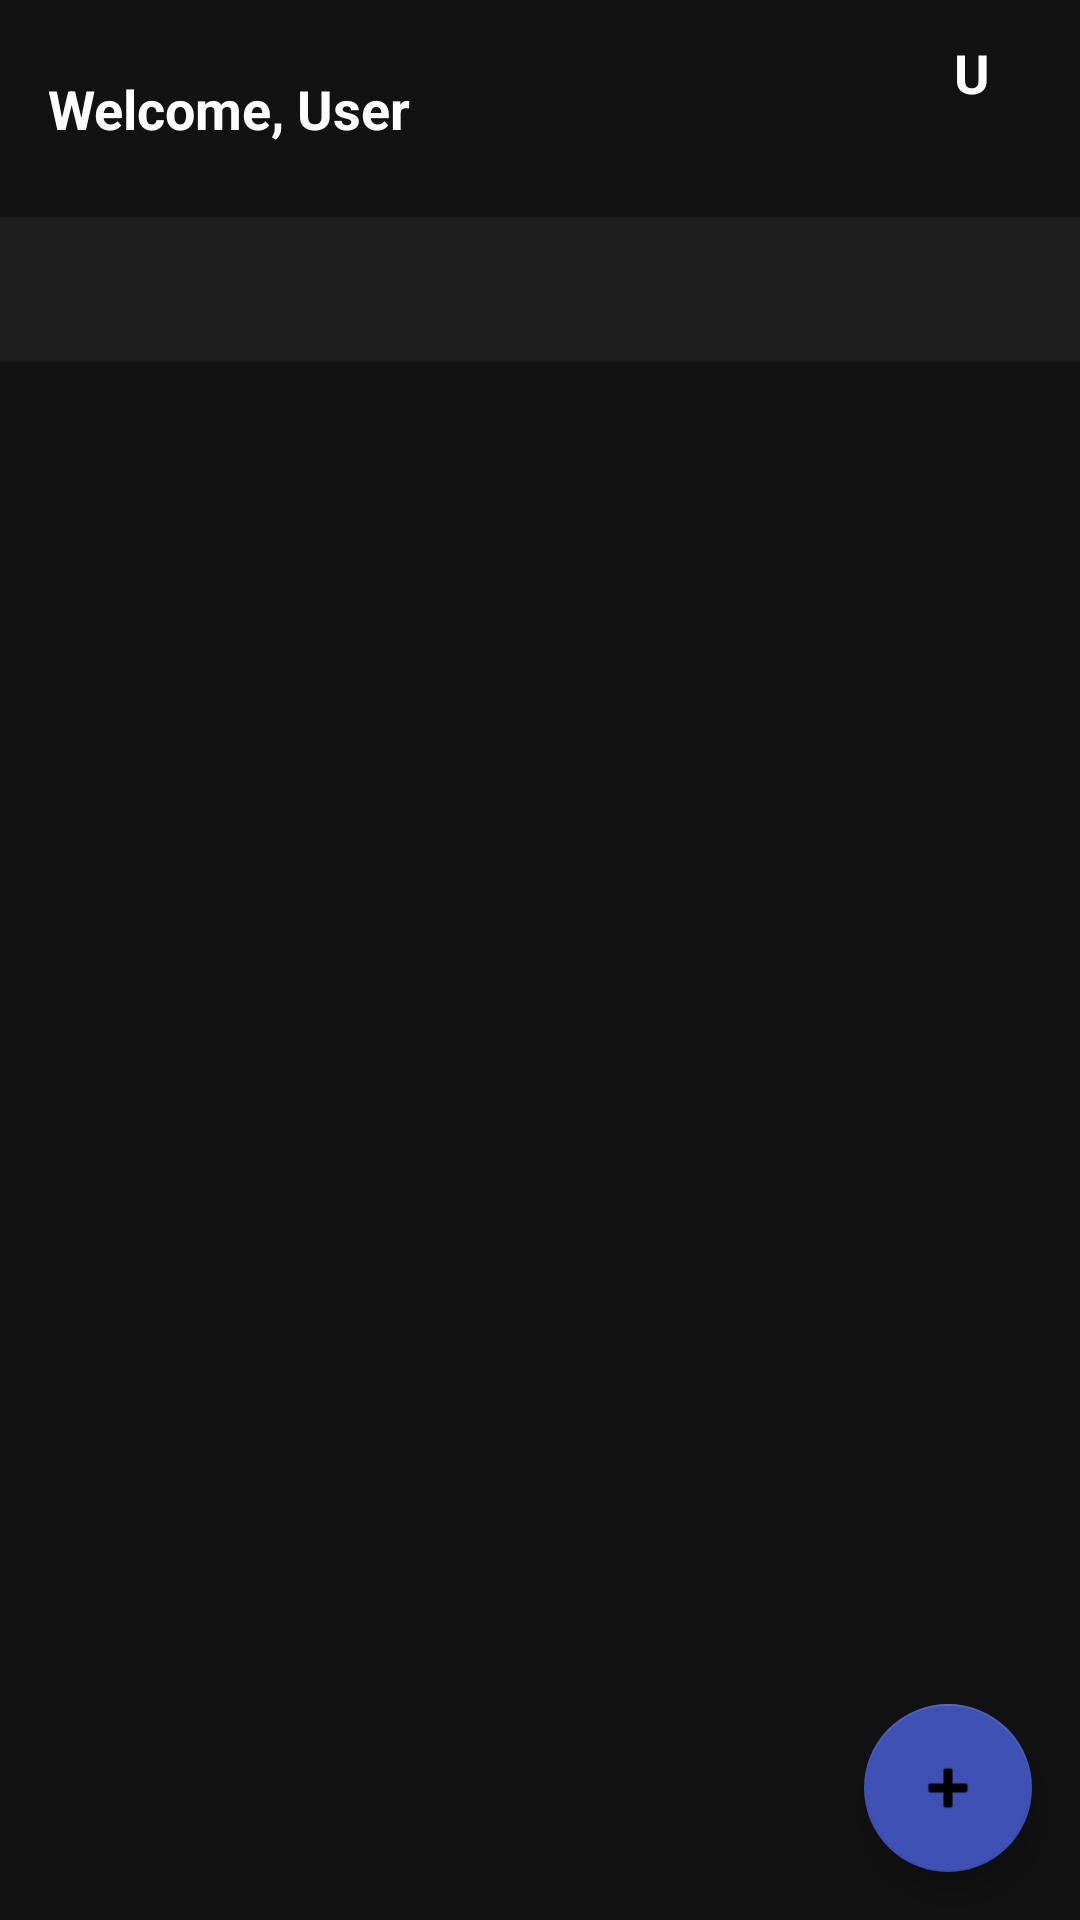

This screen was rendered from an Android layout file. Write that file and the resources it references.
<!-- AndroidManifest.xml: application theme Theme.MoneySplit -->
<!-- res/layout/home.xml -->
<?xml version="1.0" encoding="utf-8"?>
<androidx.constraintlayout.widget.ConstraintLayout xmlns:android="http://schemas.android.com/apk/res/android"
    xmlns:app="http://schemas.android.com/apk/res-auto"
    xmlns:tools="http://schemas.android.com/tools"
    android:layout_width="match_parent"
    android:layout_height="match_parent"
    android:background="#121212"
    android:fitsSystemWindows="true"
    tools:context=".Home">

    

    
    <TextView
        android:id="@+id/usernameHead"
        android:layout_width="0dp"
        android:layout_height="wrap_content"
        android:layout_marginStart="16dp"
        android:layout_marginTop="24dp"
        android:text="Welcome, User"
        android:textColor="#FFFFFF"
        android:textSize="18sp"
        android:textStyle="bold"
        app:layout_constraintEnd_toStartOf="@+id/profileInitial"
        app:layout_constraintHorizontal_bias="0"
        app:layout_constraintStart_toStartOf="parent"
        app:layout_constraintTop_toTopOf="parent" />

    
    <TextView
        android:id="@+id/profileInitial"
        android:layout_width="40dp"
        android:layout_height="40dp"
        android:layout_marginEnd="16dp"
        android:background="@drawable/circle_background"
        android:gravity="center"
        android:text="U"
        android:textColor="#FFFFFF"
        android:textSize="18sp"
        android:textStyle="bold"
        app:layout_constraintEnd_toEndOf="parent"
        app:layout_constraintTop_toTopOf="parent"
        app:layout_constraintBottom_toBottomOf="@+id/usernameHead" />

    
    <LinearLayout
        android:id="@+id/dropdownMenu"
        android:layout_width="wrap_content"
        android:layout_height="wrap_content"
        android:orientation="vertical"
        android:visibility="gone"
        android:background="@drawable/dropdown_background"
        android:padding="8dp"
        android:layout_marginTop="4dp"
        app:layout_constraintEnd_toEndOf="@id/profileInitial"
        app:layout_constraintTop_toBottomOf="@id/profileInitial">

        <Button
            android:id="@+id/logoutButton"
            android:layout_width="wrap_content"
            android:layout_height="wrap_content"
            android:text="Logout"
            android:backgroundTint="#B00020"
            android:textColor="#FFFFFF"
            android:textSize="14sp" />

        <Button
            android:id="@+id/viewProfileButton"
            android:layout_width="wrap_content"
            android:layout_height="wrap_content"
            android:text="View Profile"
            android:backgroundTint="#B00020"
            android:textColor="#FFFFFF"
            android:textSize="14sp" />
    </LinearLayout>


    

    <com.google.android.material.tabs.TabLayout
        android:id="@+id/tabLayout"
        android:layout_width="0dp"
        android:layout_height="wrap_content"
        android:layout_marginTop="24dp"
        android:background="#1F1F1F"
        app:layout_constraintEnd_toEndOf="parent"
        app:layout_constraintHorizontal_bias="0.0"
        app:layout_constraintStart_toStartOf="parent"
        app:layout_constraintTop_toBottomOf="@id/usernameHead"
        app:tabIndicatorColor="#FF9800"
        app:tabSelectedTextColor="#FFFFFF"
        app:tabTextColor="#AAAAAA" />

    
    <androidx.viewpager2.widget.ViewPager2
        android:id="@+id/viewPager"
        android:layout_width="0dp"
        android:layout_height="0dp"
        android:layout_margin="3dp"
        app:layout_constraintBottom_toTopOf="@id/fabMain"
        app:layout_constraintEnd_toEndOf="parent"
        app:layout_constraintStart_toStartOf="parent"
        app:layout_constraintTop_toBottomOf="@id/tabLayout" />

    <View
        android:id="@+id/dimBackground"
        android:layout_width="0dp"
        android:layout_height="0dp"
        android:background="#80000000"
        android:visibility="gone"
        android:clickable="true"
        android:focusable="true"
        app:layout_constraintTop_toTopOf="parent"
        app:layout_constraintBottom_toBottomOf="parent"
        app:layout_constraintStart_toStartOf="parent"
        app:layout_constraintEnd_toEndOf="parent" />


    
    <com.google.android.material.floatingactionbutton.FloatingActionButton
        android:id="@+id/fabMain"
        android:layout_width="wrap_content"
        android:layout_height="wrap_content"
        android:layout_marginEnd="16dp"
        android:layout_marginBottom="16dp"
        android:src="@android:drawable/ic_input_add"
        app:backgroundTint="#3F51B5"
        app:layout_constraintBottom_toBottomOf="parent"
        app:layout_constraintEnd_toEndOf="parent" />

    
    <TextView
        android:id="@+id/labelOption1"
        android:layout_width="wrap_content"
        android:layout_height="wrap_content"
        android:background="@drawable/label_background"
        android:text="Add Expense"
        android:textColor="#FFFFFF"
        android:padding="6dp"
        android:visibility="gone"
        app:layout_constraintEnd_toStartOf="@id/fabOption1"
        app:layout_constraintBottom_toBottomOf="@id/fabOption1"
        android:layout_marginEnd="8dp"/>

    <com.google.android.material.floatingactionbutton.FloatingActionButton
        android:id="@+id/fabOption1"
        android:layout_width="wrap_content"
        android:layout_height="wrap_content"
        android:layout_marginEnd="16dp"
        android:layout_marginBottom="16dp"
        android:src="@android:drawable/ic_menu_directions"
        android:visibility="gone"
        app:backgroundTint="#4CAF50"
        app:layout_constraintBottom_toTopOf="@id/fabMain"
        app:layout_constraintEnd_toEndOf="parent" />

    
    <TextView
        android:id="@+id/labelOption2"
        android:layout_width="wrap_content"
        android:layout_height="wrap_content"
        android:background="@drawable/label_background"
        android:text="Create Plan"
        android:textColor="#FFFFFF"
        android:padding="6dp"
        android:visibility="gone"
        app:layout_constraintEnd_toStartOf="@id/fabOption2"
        app:layout_constraintBottom_toBottomOf="@id/fabOption2"
        android:layout_marginEnd="8dp"/>

    <com.google.android.material.floatingactionbutton.FloatingActionButton
        android:id="@+id/fabOption2"
        android:layout_width="wrap_content"
        android:layout_height="wrap_content"
        android:layout_marginEnd="16dp"
        android:layout_marginBottom="16dp"
        android:src="@android:drawable/ic_menu_compass"
        android:visibility="gone"
        app:backgroundTint="#FF9800"
        app:layout_constraintBottom_toTopOf="@id/fabOption1"
        app:layout_constraintEnd_toEndOf="parent" />

</androidx.constraintlayout.widget.ConstraintLayout>
<!-- resources referenced by this layout -->
<resources>
  <!-- drawable dropdown_background (drawable) -->
  <shape xmlns:android="http://schemas.android.com/apk/res/android">
      <solid android:color="#1F1F1F" />
      <corners android:radius="8dp" />
      <stroke android:width="1dp" android:color="#333333" />
  </shape>
  <!-- drawable label_background (drawable) -->
  <shape xmlns:android="http://schemas.android.com/apk/res/android">
      <solid android:color="#66000000" />
      <corners android:radius="8dp" />
  </shape>
  <style name="Theme.MoneySplit" parent="Theme.MaterialComponents.DayNight.DarkActionBar" />
</resources>
